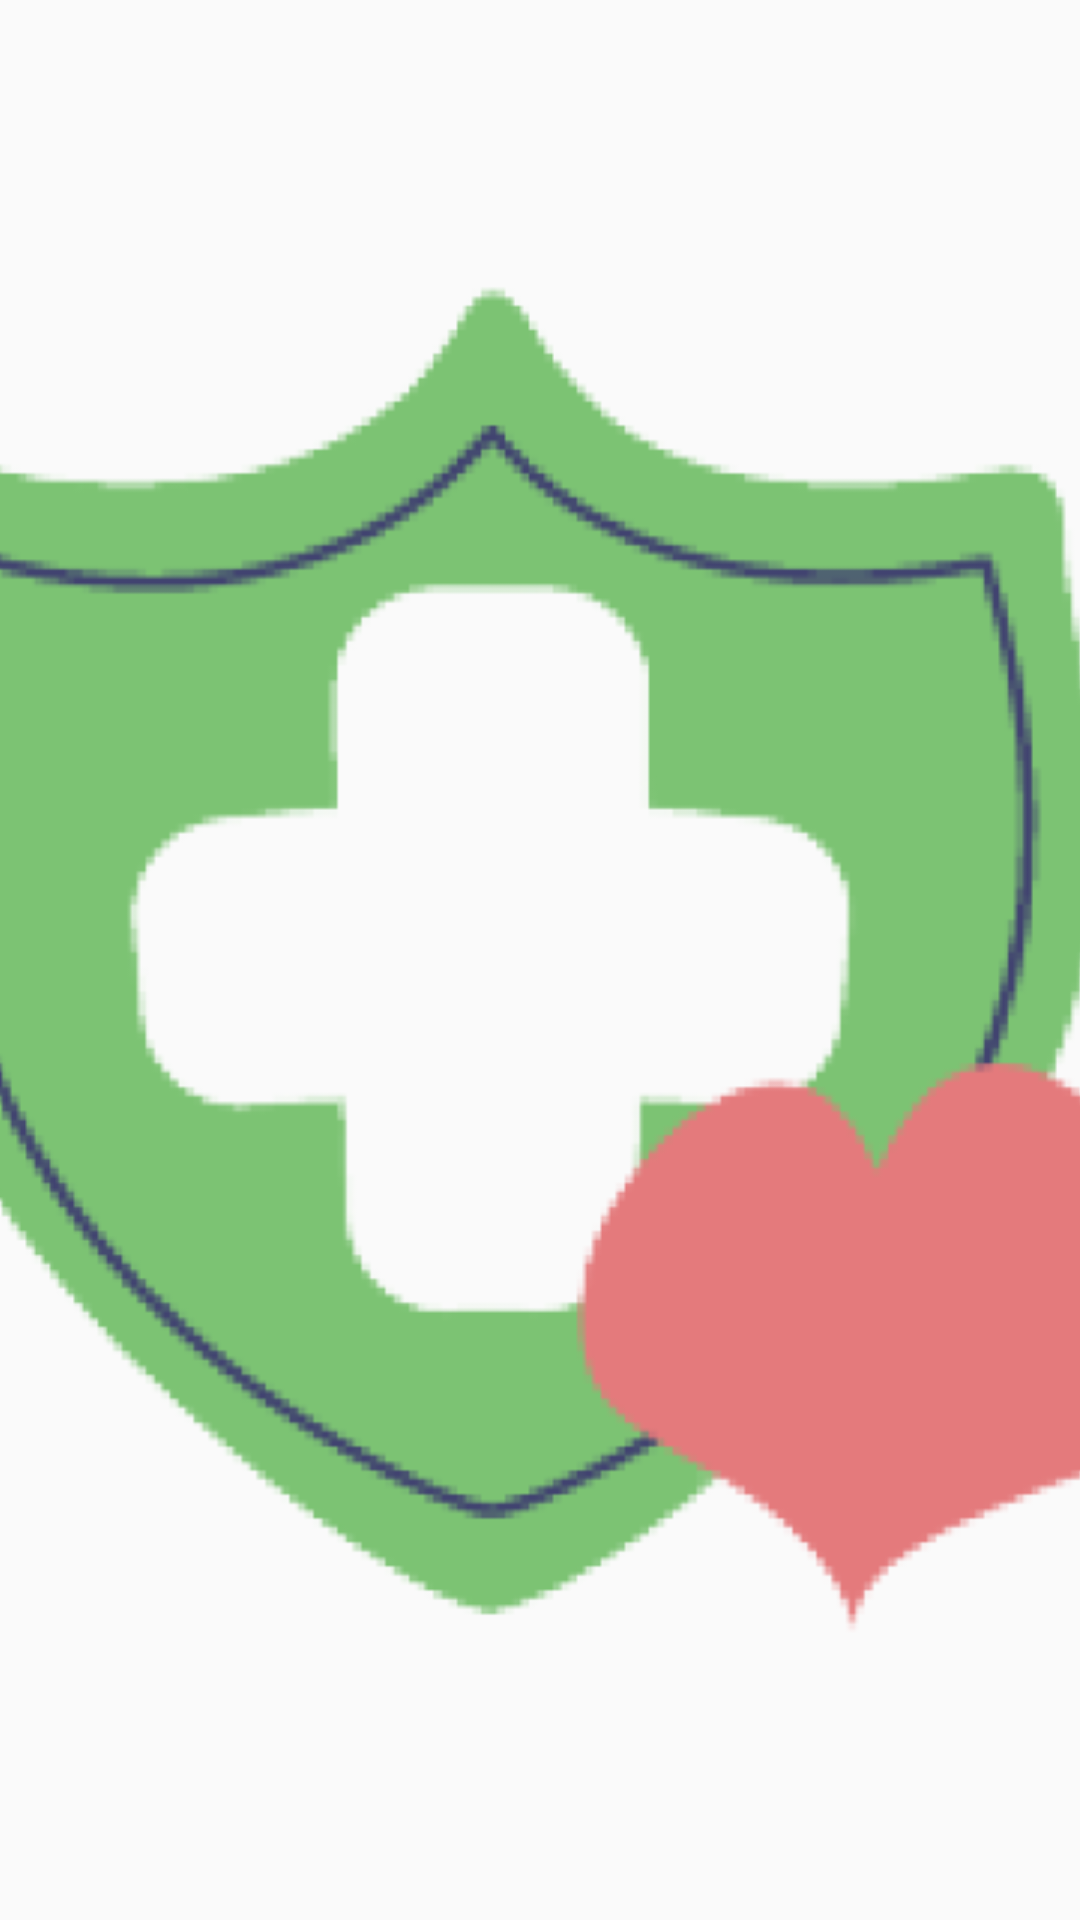

Android layout source for this screen:
<!-- AndroidManifest.xml: application theme Theme.AppCompat.DayNight.NoActionBar -->
<!-- res/layout/activity_main.xml -->
<?xml version="1.0" encoding="utf-8"?>
<androidx.constraintlayout.widget.ConstraintLayout xmlns:android="http://schemas.android.com/apk/res/android"
    xmlns:app="http://schemas.android.com/apk/res-auto"
    xmlns:tools="http://schemas.android.com/tools"
    android:layout_width="match_parent"
    android:layout_height="match_parent"
    tools:context=".MainActivity">


    <ImageView
        android:layout_width="500dp"
        android:layout_height="500dp"
        android:layout_gravity="center_vertical"
        android:src="@drawable/splash_bg"
        app:layout_constraintBottom_toBottomOf="parent"
        app:layout_constraintEnd_toEndOf="parent"
        app:layout_constraintStart_toStartOf="parent"
        app:layout_constraintTop_toTopOf="parent" />


</androidx.constraintlayout.widget.ConstraintLayout>
<!-- resources referenced by this layout -->
<resources>
  <!-- drawable splash_bg: png bitmap (drawable, 37567 bytes) -->
</resources>
